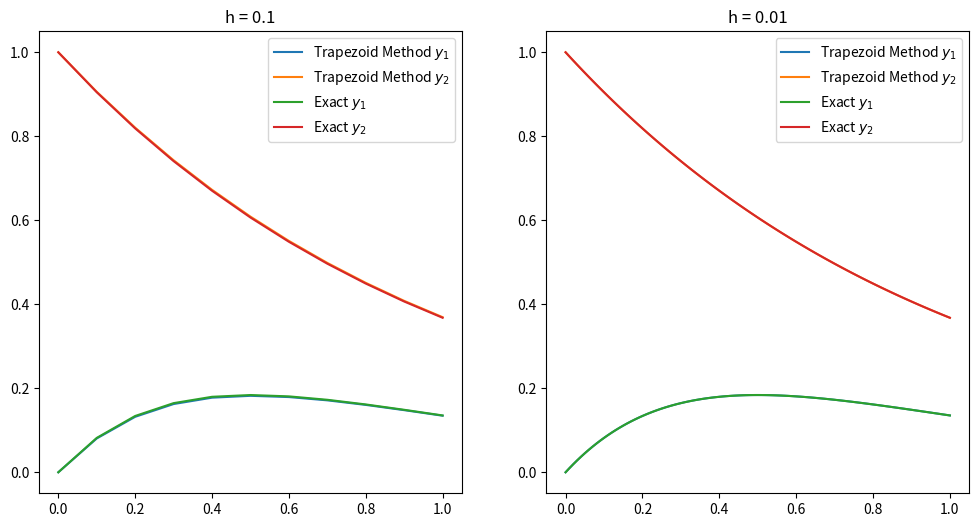
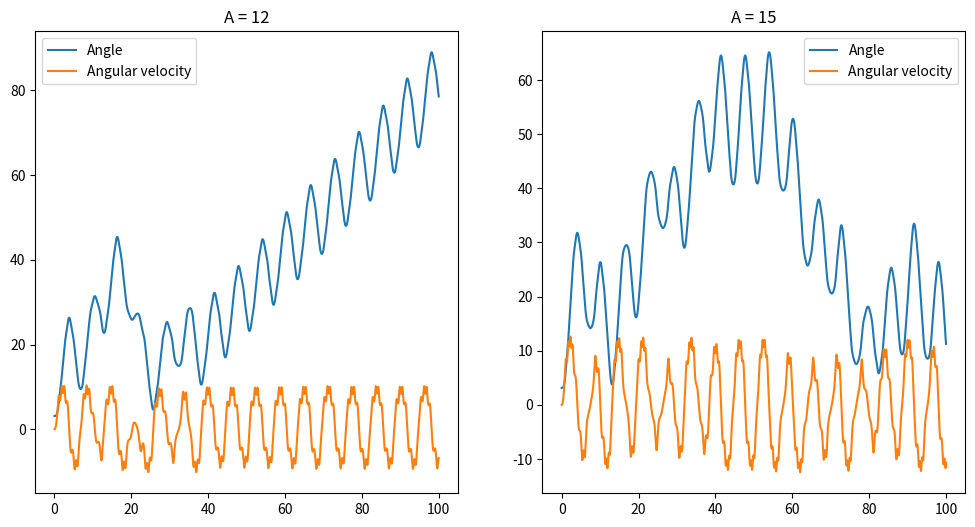

Recreate these plots in Python, in order.
import numpy as np
import matplotlib.pyplot as plt


def Trapezoid_method(f, a, b, h, y_0):
    n = int((b - a) / h)
    d = len(y_0)

    t = np.linspace(a, b, n + 1)
    w = np.zeros((d, n + 1))
    w[:, 0] = y_0

    for i in range(n):
        w[:, i + 1] = w[:, i] + (f(t[i], w[:, i]) + f(t[i] + h, w[:, i] + h * f(t[i], w[:, i]))) * (h / 2)

    return t, w

print('-'*100)
print("Apply Trapezoid method to the ﬁrst-order system of two equations:")
print('-'*100)
a, b = 0, 1
y_0 = (0, 1)

def f(t, y):
    y1, y2 = y
    return np.array([y2**2 - 2*y1, y1 - y2 - t*y2**2])

def exact_sol(t):
    return np.array([t*np.exp(-2*t), np.exp(-t)])

h = 0.1
t, y = Trapezoid_method(f, a, b, h, y_0)

plt.figure(figsize=(12, 6))
plt.subplot(1, 2, 1)
plt.plot(t, y[0], label="Trapezoid Method $y_1$")
plt.plot(t, y[1], label="Trapezoid Method $y_2$")
plt.plot(t, exact_sol(t)[0], label="Exact $y_1$")
plt.plot(t, exact_sol(t)[1], label="Exact $y_2$")
plt.legend()
plt.title('h = 0.1')

global_truc_error = abs(exact_sol(t)[:, -1] - y[:, -1])
print("Error at t = 1:", global_truc_error)
h = 0.01
t, y = Trapezoid_method(f, a, b, h, y_0)

plt.subplot(1, 2, 2)
plt.plot(t, y[0], label="Trapezoid Method $y_1$")
plt.plot(t, y[1], label="Trapezoid Method $y_2$")
plt.plot(t, exact_sol(t)[0], label="Exact $y_1$")
plt.plot(t, exact_sol(t)[1], label="Exact $y_2$")
plt.legend()
plt.title('h = 0.01')

plt.show()

global_truc_error = abs(exact_sol(t)[:, -1] - y[:, -1])
print("Error at t = 1:", global_truc_error)

print('-'*100)
print("Apply Trapezoid method to run the forced damped pendulum as in Computer Problem 4:")
print('-'*100)
d = 1
A = 12

def f(t, y):
    y1, y2 = y
    g = 9.81
    l = 1
    return np.array([y2, -g/l*np.sin(y1) - d*y2 + A*np.sin(t)])

a, b = 0, 100
h = 0.005
y_0 = (np.pi, 0)

t, y = Trapezoid_method(f, a, b, h, y_0)

plt.figure(figsize=(12, 6))
plt.subplot(1, 2, 1)
plt.plot(t, y[0], label="Angle")
plt.plot(t, y[1], label="Angular velocity")
plt.legend()
plt.title('A = 12')

d = 1
A = 15

def f(t, y):
    y1, y2 = y
    g = 9.81
    l = 1
    return np.array([y2, -g/l*np.sin(y1) - d*y2 + A*np.sin(t)])
a, b = 0, 100
h = 0.005
y_0 = (np.pi, 0)

t, y = Trapezoid_method(f, a, b, h, y_0)

plt.subplot(1, 2, 2)
plt.plot(t, y[0], label="Angle")
plt.plot(t, y[1], label="Angular velocity")
plt.legend()
plt.title('A = 15')

plt.show()
